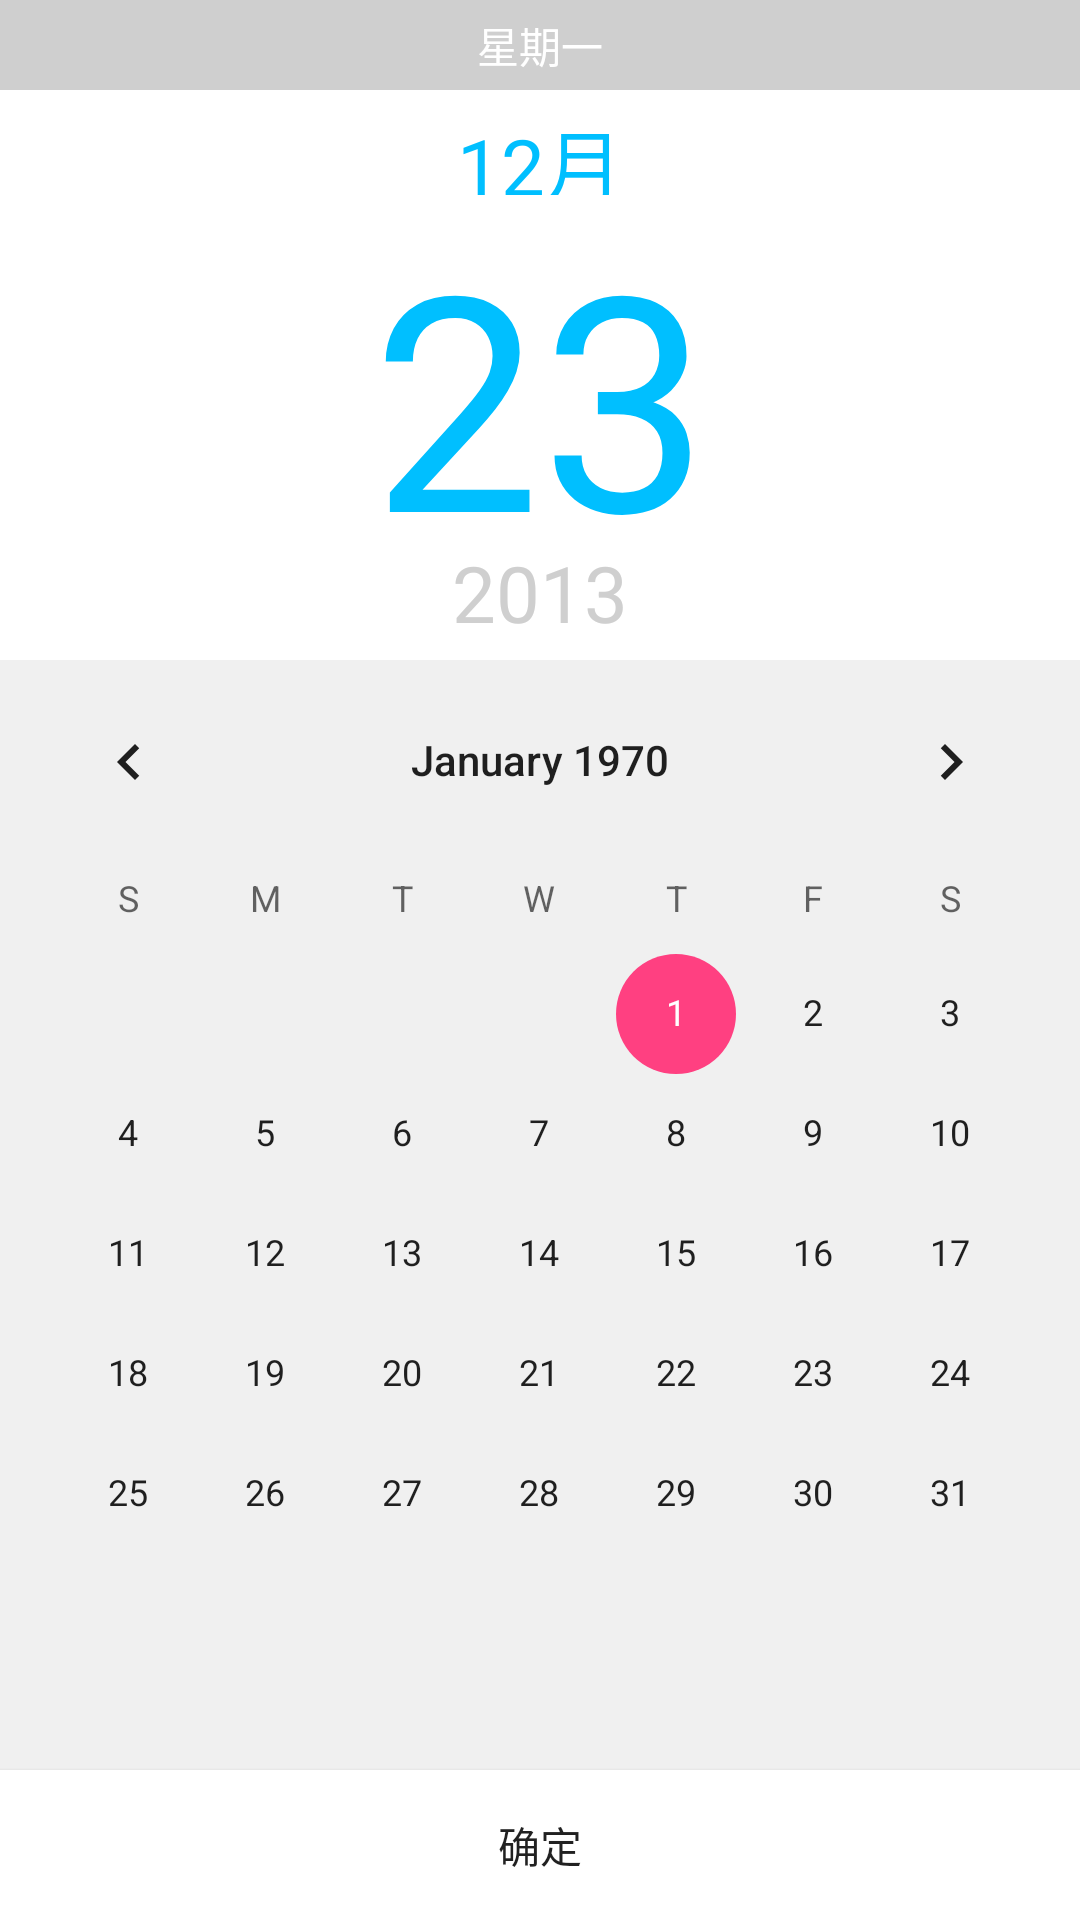

Here is an Android app screen rendered from its layout file. Give the layout XML and the strings, colors and styles it references.
<!-- AndroidManifest.xml: application theme AppTheme -->
<!-- res/layout/fragment_date_time_pick.xml -->
<LinearLayout xmlns:android="http://schemas.android.com/apk/res/android"
             xmlns:tools="http://schemas.android.com/tools"
             android:layout_width="match_parent"
             android:layout_height="match_parent"
             tools:context="winter.zxb.smilesb101.easysyrinx.UI.calculationUI.date_time_pick"
    android:orientation="vertical"
    android:fitsSystemWindows="true"
    android:background="@color/colorGray">
    
    <TextView
        android:id="@+id/datepick_week"
        android:layout_width="match_parent"
        android:layout_height="30dp"
        android:background="@color/colorGray"
        android:textColor="@color/colorWrite"
        android:textAlignment="gravity"
        android:gravity="center"
        android:text="星期一"/>
    <LinearLayout
        android:layout_width="match_parent"
        android:layout_height="wrap_content"
        android:orientation="vertical"
        android:background="@color/colorWrite">
        <TextView
            android:id="@+id/datepick_month"
            android:layout_width="wrap_content"
            android:layout_height="30dp"
            android:textColor="@color/colorDarkSkyBlue"
            android:textSize="26dp"
            android:text="12月"
            android:textAlignment="gravity"
            android:gravity="center"
            android:layout_gravity="center_horizontal"
            android:layout_marginTop="5dp"/>
        <TextView
            android:id="@+id/datepick_day"
            android:layout_width="wrap_content"
            android:layout_height="110dp"
            android:textColor="@color/colorDarkSkyBlue"
            android:gravity="center"
            android:textAlignment="gravity"
            android:layout_gravity="center_horizontal"
            android:textSize="100dp"
            android:text="23"/>
        <TextView
            android:id="@+id/datepick_year"
            android:layout_width="wrap_content"
            android:layout_height="30dp"
            android:gravity="center"
            android:layout_gravity="center_horizontal"
            android:textColor="@color/colorGray"
            android:text="2013"
            android:textSize="26dp"
            android:layout_marginTop="5dp"
            android:layout_marginBottom="10dp"/>
    </LinearLayout>

    <CalendarView
        android:id="@+id/datepick_calendar"
        android:layout_width="match_parent"
        android:layout_height="0dp"
        android:layout_weight="1"
        android:firstDayOfWeek="1"
        android:background="@color/colorSliteGray"
        ></CalendarView>
    <Button
        android:id="@+id/datepick_sureBtn"
        android:layout_width="match_parent"
        android:layout_height="50dp"
        android:text="确定"
        android:background="@color/colorWrite"/>

</LinearLayout>
<!-- resources referenced by this layout -->
<resources>
  <color name="colorDarkSkyBlue">#00BFFF</color>
  <color name="colorGray">#cfcfcf</color>
  <color name="colorSliteGray">#f0f0f0</color>
  <color name="colorWrite">#ffffff</color>
  <style name="AppTheme" parent="Theme.AppCompat.Light.DarkActionBar">
          
          <item name="colorPrimary">@color/colorPrimary</item>
          <item name="colorPrimaryDark">@color/colorPrimaryDark</item>
          <item name="colorAccent">@color/colorAccent</item>
      </style>
  <color name="colorPrimary">#3F51B5</color>
  <color name="colorPrimaryDark">#303F9F</color>
  <color name="colorAccent">#FF4081</color>
</resources>
